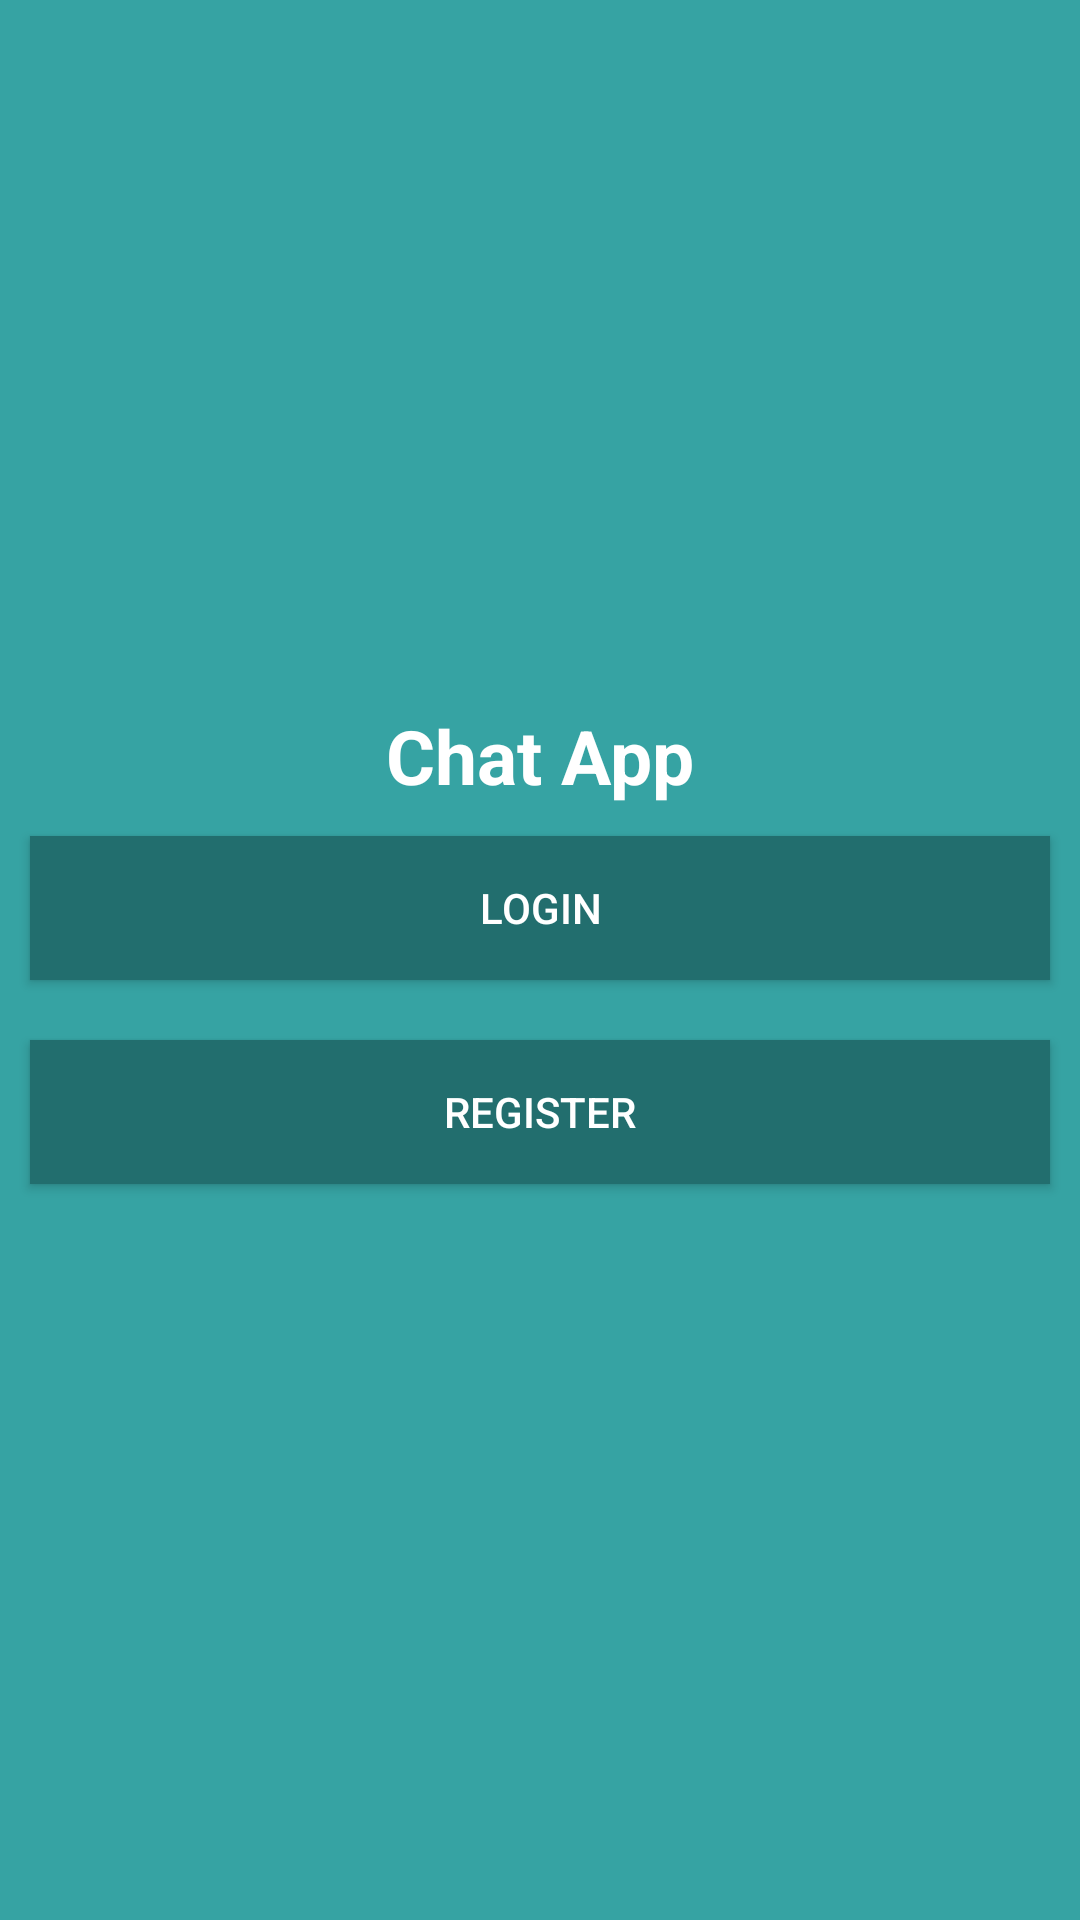

Layout XML and referenced resources for this Android screen:
<!-- AndroidManifest.xml: application theme AppTheme -->
<!-- res/layout/activity_start.xml -->
<?xml version="1.0" encoding="utf-8"?>
<LinearLayout xmlns:android="http://schemas.android.com/apk/res/android"
    xmlns:app="http://schemas.android.com/apk/res-auto"
    xmlns:tools="http://schemas.android.com/tools"
    android:layout_width="match_parent"
    android:layout_height="match_parent"
    android:gravity="center"
    android:background="@color/colorPrimary"
    android:orientation="vertical"
    tools:context=".StartActivity">

    <TextView
        android:layout_width="wrap_content"
        android:layout_height="wrap_content"
        android:text="Chat App"
        android:textSize="25dp"
        android:textColor="#fff"
        android:textStyle="bold">
    </TextView>

    <Button
        android:id="@+id/as_loginBtn"
        android:layout_width="match_parent"
        android:layout_height="wrap_content"
        android:layout_marginTop="100dp"
        android:text="Login"
        android:background="@color/colorPrimaryDark"
        android:textColor="#fff"
        android:layout_margin="10dp">
    </Button>

    <Button
        android:id="@+id/as_registerBtn"
        android:layout_width="match_parent"
        android:layout_height="wrap_content"
        android:layout_margin="10dp"
        android:background="@color/colorPrimaryDark"
        android:textColor="#fff"
        android:text="Register">

    </Button>
</LinearLayout>
<!-- resources referenced by this layout -->
<resources>
  <color name="colorPrimary">#36A3A3</color>
  <color name="colorPrimaryDark">#226e6e</color>
  <style name="AppTheme" parent="Theme.AppCompat.Light.NoActionBar">
          <item name="colorPrimary">@color/colorPrimary</item>
          <item name="colorPrimaryDark">@color/colorPrimaryDark</item>
          <item name="colorAccent">@color/colorAccent</item>
          <item name="windowActionBar">false</item>
          <item name="windowNoTitle">true</item>
      </style>
  <color name="colorAccent">#ff4081</color>
</resources>
